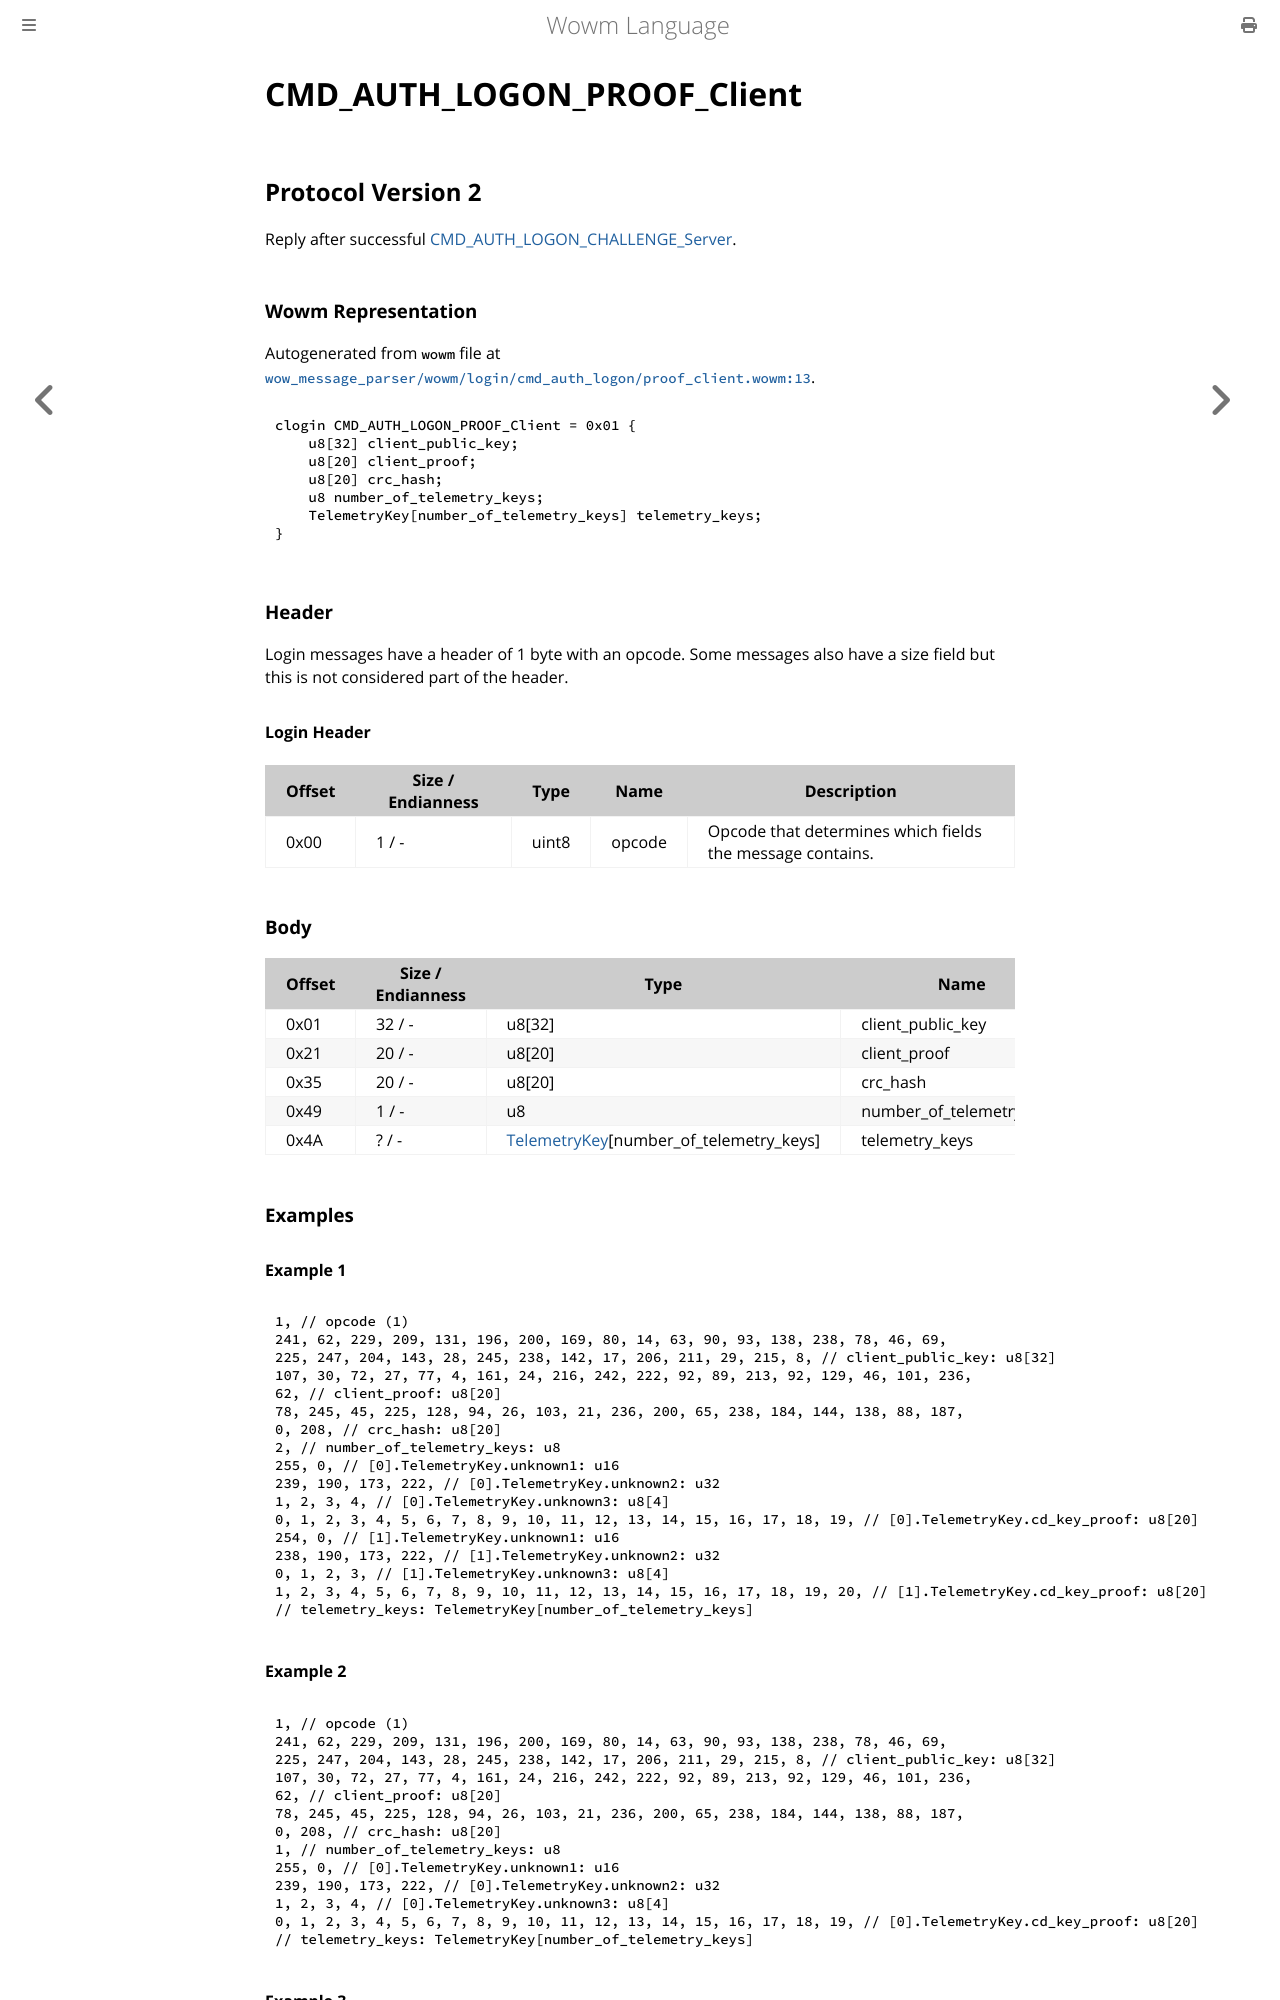

repository: gtker/wow_messages · page: docs/cmd_auth_logon_proof_client.html · generator: mdbook

# CMD_AUTH_LOGON_PROOF_Client

## Protocol Version 2

Reply after successful [CMD_AUTH_LOGON_CHALLENGE_Server](./cmd_auth_logon_challenge_server.md).

### Wowm Representation

Autogenerated from `wowm` file at [`wow_message_parser/wowm/login/cmd_auth_logon/proof_client.wowm:13`](https://github.com/gtker/wow_messages/tree/main/wow_message_parser/wowm/login/cmd_auth_logon/proof_client.wowm#L13).
```rust,ignore
clogin CMD_AUTH_LOGON_PROOF_Client = 0x01 {
    u8[32] client_public_key;
    u8[20] client_proof;
    u8[20] crc_hash;
    u8 number_of_telemetry_keys;
    TelemetryKey[number_of_telemetry_keys] telemetry_keys;
}
```
### Header

Login messages have a header of 1 byte with an opcode. Some messages also have a size field but this is not considered part of the header.

#### Login Header

| Offset | Size / Endianness | Type   | Name   | Description |
| ------ | ----------------- | ------ | ------ | ----------- |
| 0x00   | 1 / -             | uint8  | opcode | Opcode that determines which fields the message contains.|

### Body

| Offset | Size / Endianness | Type | Name | Comment |
| ------ | ----------------- | ---- | ---- | ------- |
| 0x01 | 32 / - | u8[32] | client_public_key |  |
| 0x21 | 20 / - | u8[20] | client_proof |  |
| 0x35 | 20 / - | u8[20] | crc_hash |  |
| 0x49 | 1 / - | u8 | number_of_telemetry_keys |  |
| 0x4A | ? / - | [TelemetryKey](telemetrykey.md)[number_of_telemetry_keys] | telemetry_keys |  |

### Examples

#### Example 1

```c
1, // opcode (1)
241, 62, 229, 209, 131, 196, 200, 169, 80, 14, 63, 90, 93, 138, 238, 78, 46, 69, 
225, 247, 204, 143, 28, 245, 238, 142, 17, 206, 211, 29, 215, 8, // client_public_key: u8[32]
107, 30, 72, 27, 77, 4, 161, 24, 216, 242, 222, 92, 89, 213, 92, 129, 46, 101, 236, 
62, // client_proof: u8[20]
78, 245, 45, 225, 128, 94, 26, 103, 21, 236, 200, 65, 238, 184, 144, 138, 88, 187, 
0, 208, // crc_hash: u8[20]
2, // number_of_telemetry_keys: u8
255, 0, // [0].TelemetryKey.unknown1: u16
239, 190, 173, 222, // [0].TelemetryKey.unknown2: u32
1, 2, 3, 4, // [0].TelemetryKey.unknown3: u8[4]
0, 1, 2, 3, 4, 5, 6, 7, 8, 9, 10, 11, 12, 13, 14, 15, 16, 17, 18, 19, // [0].TelemetryKey.cd_key_proof: u8[20]
254, 0, // [1].TelemetryKey.unknown1: u16
238, 190, 173, 222, // [1].TelemetryKey.unknown2: u32
0, 1, 2, 3, // [1].TelemetryKey.unknown3: u8[4]
1, 2, 3, 4, 5, 6, 7, 8, 9, 10, 11, 12, 13, 14, 15, 16, 17, 18, 19, 20, // [1].TelemetryKey.cd_key_proof: u8[20]
// telemetry_keys: TelemetryKey[number_of_telemetry_keys]
```
#### Example 2

```c
1, // opcode (1)
241, 62, 229, 209, 131, 196, 200, 169, 80, 14, 63, 90, 93, 138, 238, 78, 46, 69, 
225, 247, 204, 143, 28, 245, 238, 142, 17, 206, 211, 29, 215, 8, // client_public_key: u8[32]
107, 30, 72, 27, 77, 4, 161, 24, 216, 242, 222, 92, 89, 213, 92, 129, 46, 101, 236, 
62, // client_proof: u8[20]
78, 245, 45, 225, 128, 94, 26, 103, 21, 236, 200, 65, 238, 184, 144, 138, 88, 187, 
0, 208, // crc_hash: u8[20]
1, // number_of_telemetry_keys: u8
255, 0, // [0].TelemetryKey.unknown1: u16
239, 190, 173, 222, // [0].TelemetryKey.unknown2: u32
1, 2, 3, 4, // [0].TelemetryKey.unknown3: u8[4]
0, 1, 2, 3, 4, 5, 6, 7, 8, 9, 10, 11, 12, 13, 14, 15, 16, 17, 18, 19, // [0].TelemetryKey.cd_key_proof: u8[20]
// telemetry_keys: TelemetryKey[number_of_telemetry_keys]
```
